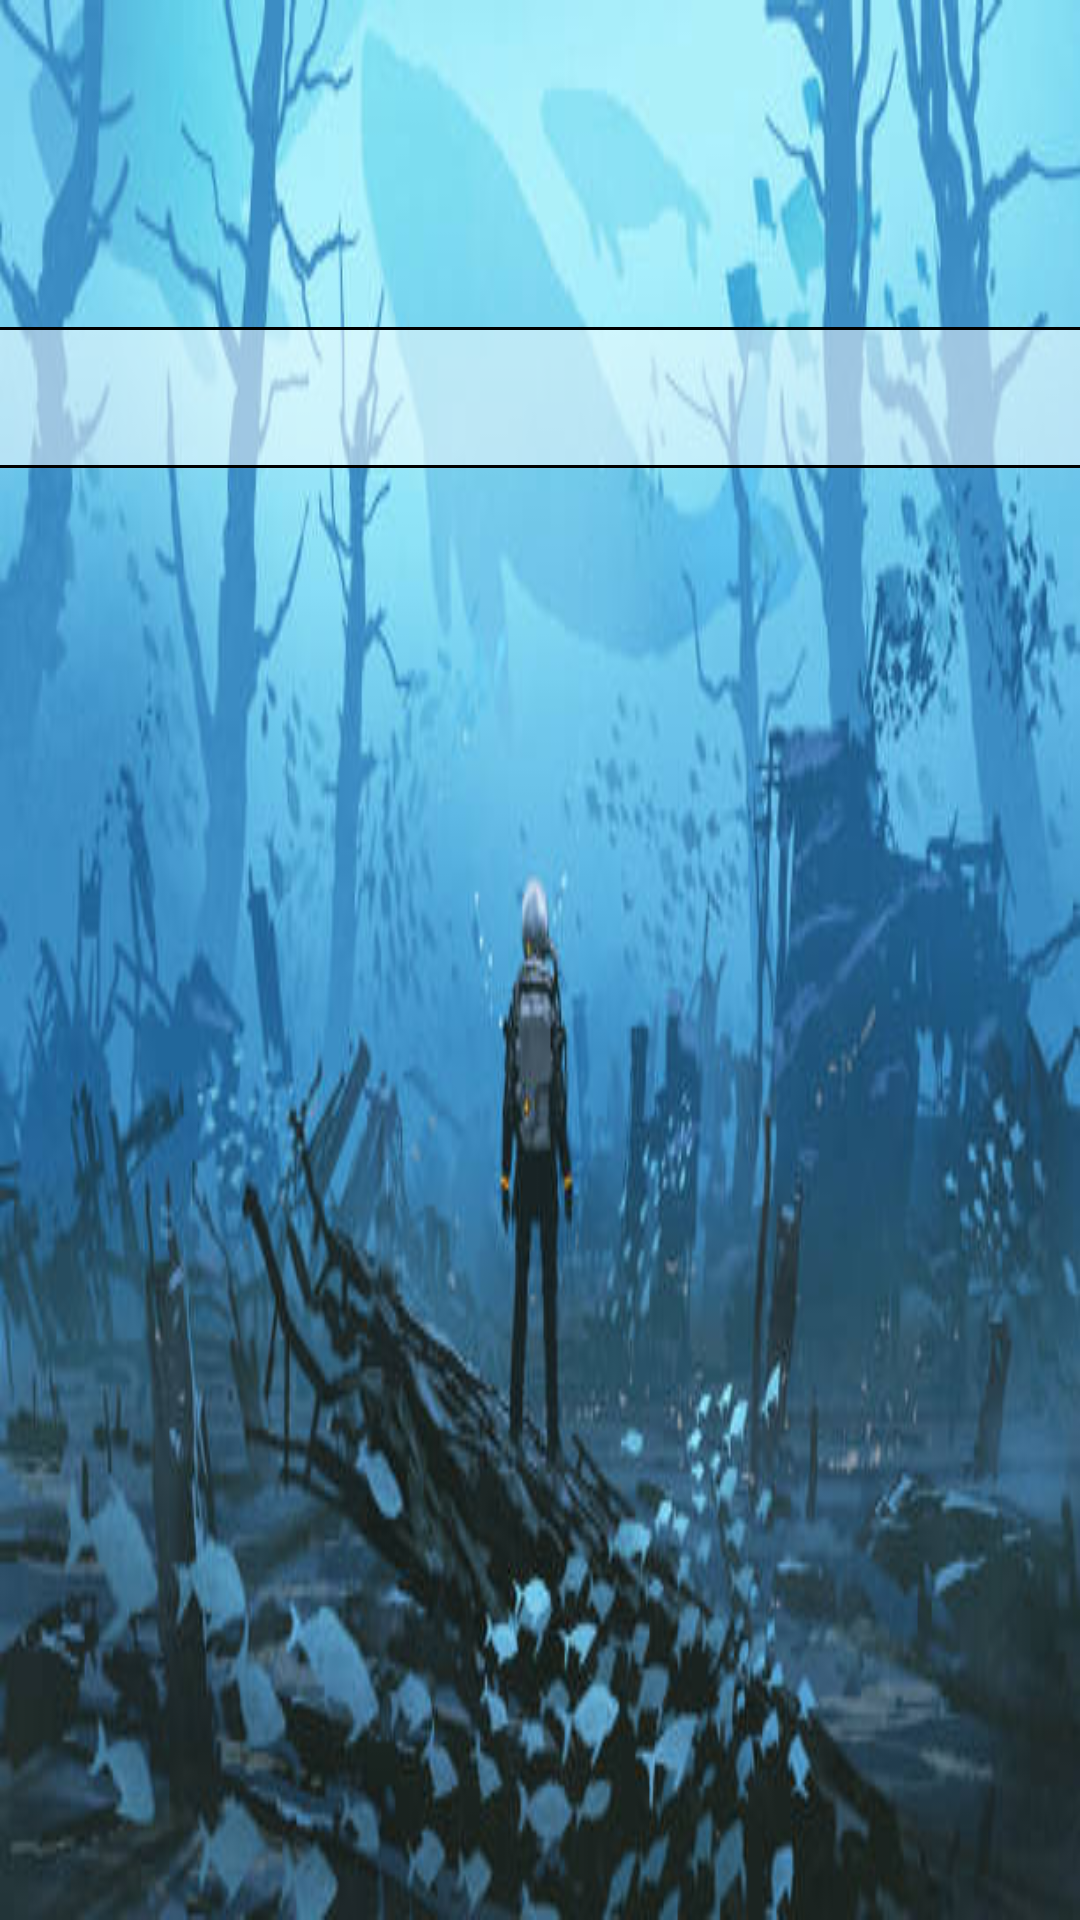

Write the Android layout XML for this screen, with the resource values it uses.
<!-- AndroidManifest.xml: application theme Theme.CS205FishingGame -->
<!-- res/layout/activity_help.xml -->
<?xml version="1.0" encoding="utf-8"?>
<androidx.constraintlayout.widget.ConstraintLayout xmlns:android="http://schemas.android.com/apk/res/android"
    xmlns:app="http://schemas.android.com/apk/res-auto"
    xmlns:tools="http://schemas.android.com/tools"
    android:layout_width="match_parent"
    android:layout_height="match_parent"
    tools:context=".HelpActivity">

    
    <ImageView
        android:id="@+id/backgroundImageView"
        android:layout_width="0dp"
        android:layout_height="0dp"
        android:contentDescription="background_description"
        android:scaleType="fitXY"
        app:srcCompat="@drawable/background3"
        app:layout_constraintBottom_toBottomOf="parent"
        app:layout_constraintEnd_toEndOf="parent"
        app:layout_constraintStart_toStartOf="parent"
        app:layout_constraintTop_toTopOf="parent" />

    
    <ImageButton
        android:id="@+id/backButton"
        android:layout_width="80dp"
        android:layout_height="80dp"
        android:background="@drawable/play"
    android:contentDescription="content_description"
    android:scaleX="-1"
    app:layout_constraintBottom_toBottomOf="parent"
    app:layout_constraintStart_toStartOf="parent"
    android:layout_marginStart="16dp"
    android:layout_marginBottom="16dp"
    android:onClick="onBackButtonClicked" />

    
    <ImageButton
        android:id="@+id/toRules"
        android:layout_width="80dp"
        android:layout_height="80dp"
        android:background="@drawable/play"
    android:contentDescription="rules_description"
    app:layout_constraintBottom_toBottomOf="parent"
    app:layout_constraintEnd_toEndOf="parent"
    android:layout_marginEnd="16dp"
    android:layout_marginBottom="16dp" />

    
    <TextView
        android:id="@+id/backstoryTextView"
        android:layout_width="700dp"
        android:layout_height="wrap_content"
        android:gravity="center"
        android:textSize="20sp"
        android:textStyle="bold"
        android:padding="10dp"
        android:background="@drawable/textview_border"
        android:layout_margin="16dp"
        app:layout_constraintTop_toTopOf="parent"
        app:layout_constraintBottom_toTopOf="@id/backButton"
        app:layout_constraintStart_toStartOf="parent"
        app:layout_constraintEnd_toEndOf="parent"
        app:layout_constraintHorizontal_bias="0.5"
        app:layout_constraintVertical_bias="0.2" />
</androidx.constraintlayout.widget.ConstraintLayout>
<!-- resources referenced by this layout -->
<resources>
  <!-- drawable background3: png bitmap (drawable, 291561 bytes) -->
  <!-- drawable textview_border (drawable) -->
  <?xml version="1.0" encoding="utf-8"?>
  <shape xmlns:android="http://schemas.android.com/apk/res/android">
      
      <solid android:color="#80FFFFFF" />
  
      
      <stroke
          android:width="1dp"
          android:color="#000000" />
  
      
      <padding
          android:left="10dp"
          android:top="10dp"
          android:right="10dp"
          android:bottom="10dp" />
  
      
      <corners android:radius="10dp" />
  </shape>
  <style name="Theme.CS205FishingGame" parent="Base.Theme.CS205FishingGame" />
  <style name="Base.Theme.CS205FishingGame" parent="Theme.Material3.DayNight.NoActionBar">
          
          
      </style>
</resources>
